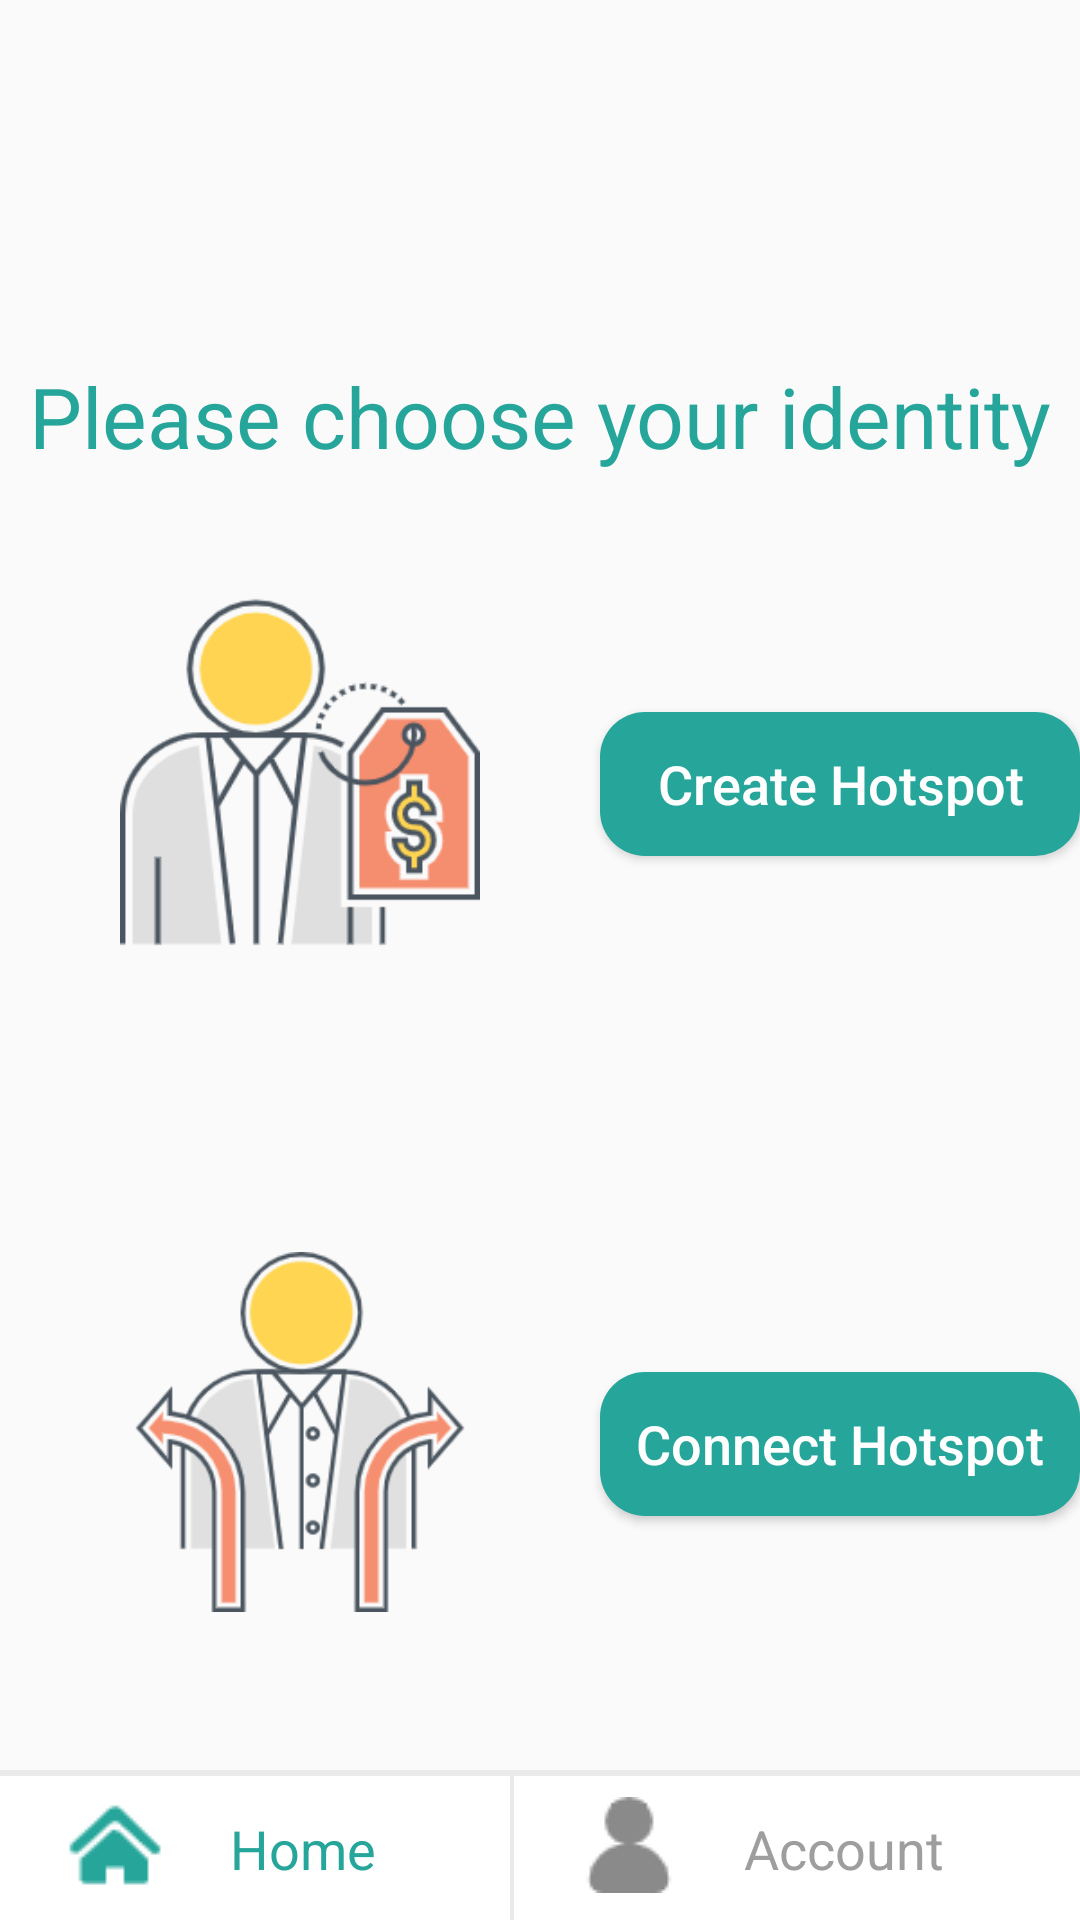

This screen was rendered from an Android layout file. Write that file and the resources it references.
<!-- AndroidManifest.xml: application theme AppTheme.NoActionBar -->
<!-- res/layout/activity_main.xml -->
<?xml version="1.0" encoding="utf-8"?>
<androidx.constraintlayout.widget.ConstraintLayout xmlns:android="http://schemas.android.com/apk/res/android"
    xmlns:app="http://schemas.android.com/apk/res-auto"
    xmlns:tools="http://schemas.android.com/tools"
    android:layout_width="match_parent"
    android:layout_height="match_parent"
    tools:context=".MainActivity">






        <TextView
            android:id="@+id/header"
            android:layout_width="wrap_content"
            android:layout_height="wrap_content"
            android:layout_marginTop="120dp"
            android:text="Please choose your identity"
            android:textColor="@color/colorPrimary"
            android:textSize="28sp"
            app:layout_constraintEnd_toEndOf="parent"
            app:layout_constraintStart_toStartOf="parent"
            app:layout_constraintTop_toTopOf="parent"/>

        <RelativeLayout
            android:id="@+id/client"
            android:layout_width="match_parent"
            android:layout_marginTop="40dp"
            android:layout_height="120dp"
            app:layout_constraintLeft_toLeftOf="parent"
            app:layout_constraintTop_toBottomOf="@id/header">

            <ImageView
                android:id="@+id/client_image"
                android:layout_width="wrap_content"
                android:layout_height="wrap_content"
                android:src="@drawable/client" />

            <Button
                android:id="@+id/create"
                android:layout_width="165dp"
                android:layout_height="wrap_content"
                android:text="Create Hotspot"
                android:layout_marginTop="40dp"
                android:textAllCaps="false"
                android:textSize="18sp"
                android:background="@drawable/round_button"
                android:textColor="#FFFFFF"
                android:layout_toRightOf="@id/client_image"/>

        </RelativeLayout>


        <RelativeLayout
            android:id="@+id/user"
            android:layout_width="match_parent"
            android:layout_height="120dp"
            android:layout_marginTop="100dp"
            android:layout_marginBottom="140dp"
            android:layout_below="@id/client"
            app:layout_constraintLeft_toLeftOf="parent"
            app:layout_constraintTop_toBottomOf="@id/client">

            <ImageView
                android:id="@+id/user_image"
                android:layout_width="wrap_content"
                android:layout_height="wrap_content"
                android:src="@drawable/user"/>

            <Button
                android:id="@+id/connect"
                android:layout_width="165dp"
                android:layout_height="wrap_content"
                android:text="Connect Hotspot"
                android:layout_marginTop="40dp"
                android:textAllCaps="false"
                android:textSize="18sp"
                android:background="@drawable/round_button"
                android:textColor="#FFFFFF"
                android:onClick="showDialog"
                android:layout_toRightOf="@id/user_image"/>

        </RelativeLayout>


        <LinearLayout
            android:id="@+id/bottom_nav_bar"
            android:layout_width="match_parent"
            android:layout_height="50dip"
            android:layout_weight="1"
            app:layout_constraintBottom_toBottomOf="parent"
            android:gravity="center|bottom"
            android:background="@drawable/bottom_navbar_bg"
            android:orientation="horizontal" >

            <LinearLayout
                android:layout_weight="1"
                android:id="@+id/home_page"
                android:layout_width="wrap_content"
                android:layout_height="wrap_content"
                android:layout_gravity="center_horizontal|center"
                android:orientation="horizontal">

                <ImageView
                    android:layout_width="wrap_content"
                    android:layout_height="wrap_content"
                    android:layout_weight="0.5"
                    android:src="@drawable/homepage_selected" />

                <TextView
                    android:layout_width="wrap_content"
                    android:layout_height="wrap_content"
                    android:layout_marginTop="5dp"
                    android:layout_weight="0.5"
                    android:text="Home"
                    android:textSize="18sp"
                    android:textColor="@color/colorPrimary"/>
            </LinearLayout>

            <View
                android:layout_width="1dip"
                android:layout_height="wrap_content"
                android:layout_gravity="center_horizontal|center"
                android:layout_weight="0.005"
                android:background="#EAEAEA" />

            <LinearLayout
                android:id="@+id/account"
                android:layout_width="wrap_content"
                android:layout_gravity="center_horizontal|center"
                android:orientation="horizontal"
                android:layout_weight="1"
                android:layout_height="wrap_content">
                <ImageView
                    android:layout_width="wrap_content"
                    android:layout_height="wrap_content"
                    android:layout_weight="0.5"
                    android:src="@drawable/user_nav"/>
                <TextView
                    android:layout_marginTop="5dp"
                    android:layout_width="wrap_content"
                    android:layout_height="wrap_content"
                    android:layout_weight="0.5"
                    android:text="Account"
                    android:textSize="18sp"
                    android:textColor="@color/accent_grey"/>
            </LinearLayout>

        </LinearLayout>


</androidx.constraintlayout.widget.ConstraintLayout>
<!-- resources referenced by this layout -->
<resources>
  <color name="accent_grey">#9e9e9e</color>
  <color name="colorPrimary">#26a69a</color>
  <!-- drawable bottom_navbar_bg (drawable) -->
  <layer-list xmlns:android="http://schemas.android.com/apk/res/android" >
      
      <item>
          <shape>
              
              <solid android:color="#EAEAEA"/>
          </shape>
      </item>
      <item android:top="2dp">
          <shape>
              <solid android:color="#FFFFFF" />
          </shape>
      </item>
  
  </layer-list>
  <!-- drawable client: png bitmap (drawable, 19239 bytes) -->
  <!-- drawable homepage_selected: png bitmap (drawable, 893 bytes) -->
  <!-- drawable round_button (drawable) -->
  <?xml version="1.0" encoding="UTF-8"?>
  <shape
      xmlns:android="http://schemas.android.com/apk/res/android"
      android:shape="rectangle">
      <solid android:color="@color/colorPrimary" />
  
      <corners android:radius="15dp" />
  </shape>
  <!-- drawable user: png bitmap (drawable, 18217 bytes) -->
  <!-- drawable user_nav: png bitmap (drawable, 742 bytes) -->
  <style name="AppTheme.NoActionBar">
          <item name="windowActionBar">false</item>
          <item name="windowNoTitle">true</item>
      </style>
</resources>
